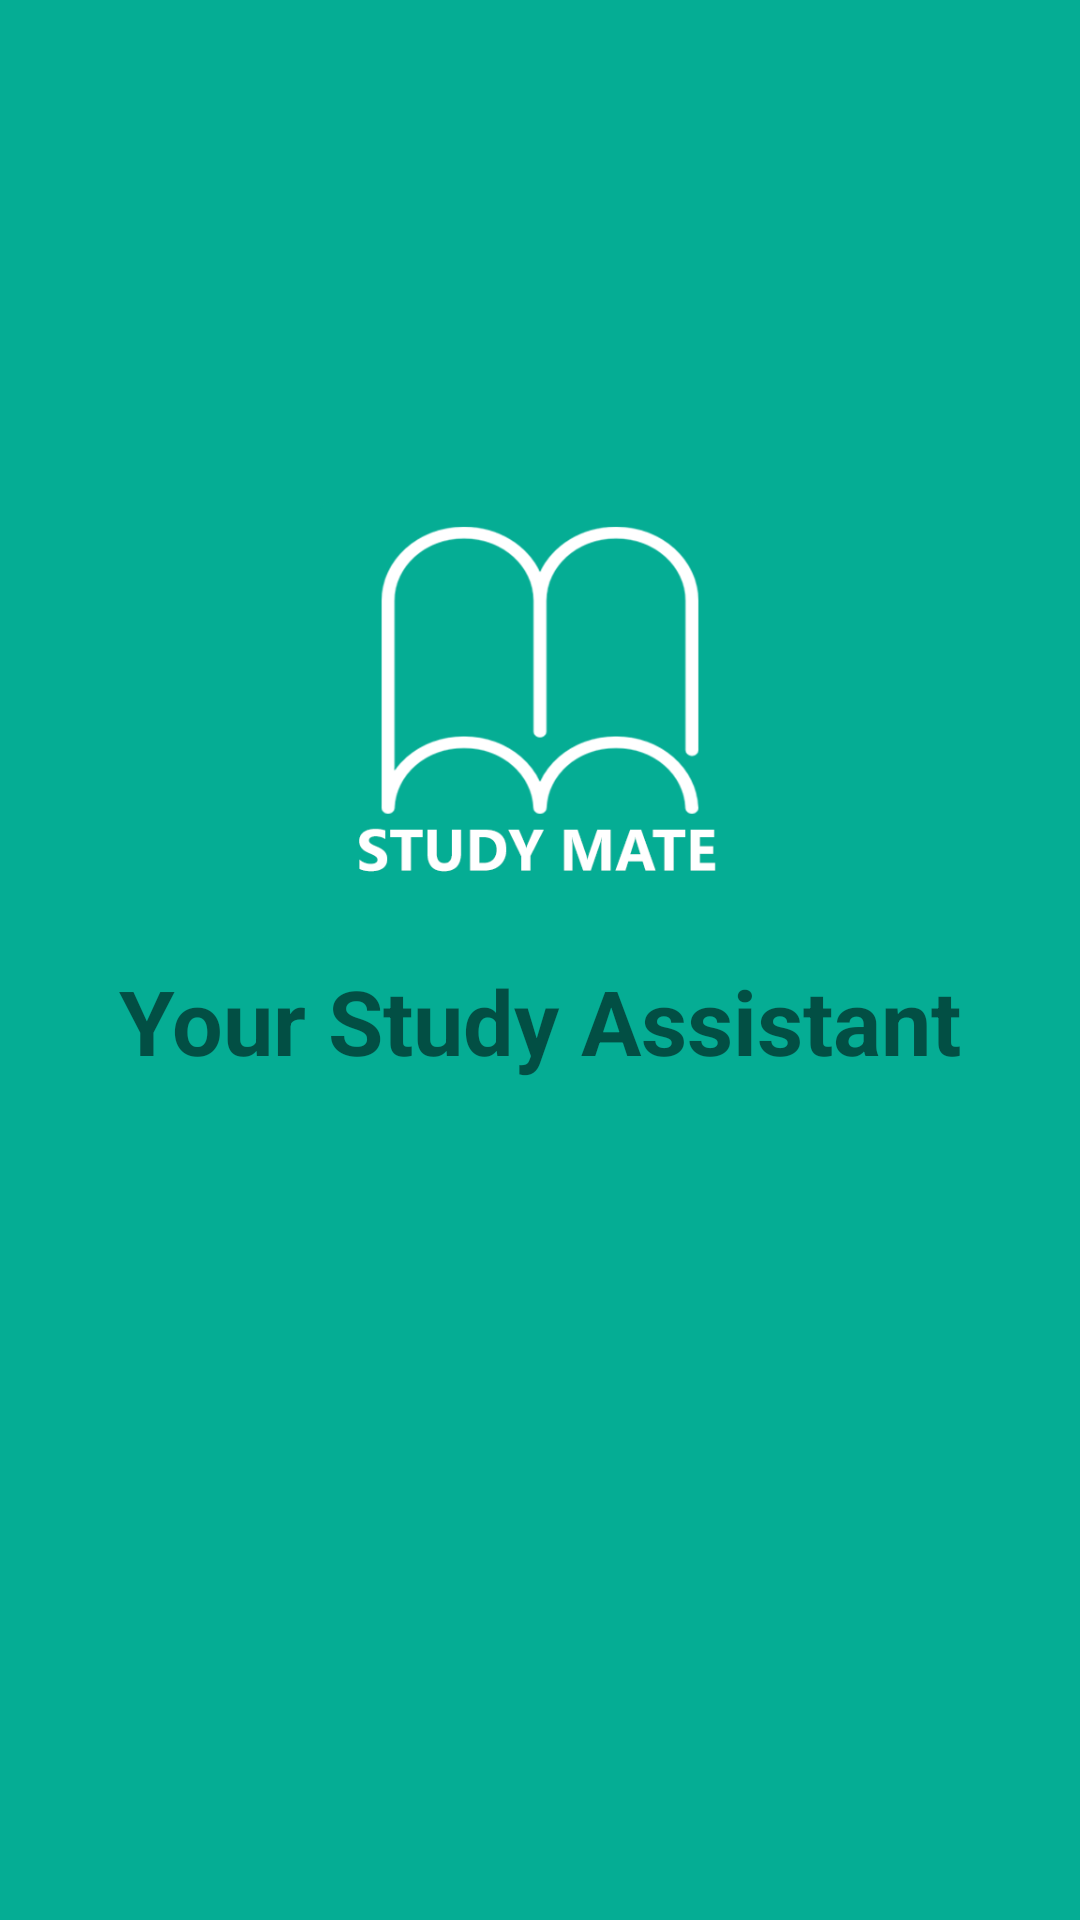

Here is an Android app screen rendered from its layout file. Give the layout XML and the strings, colors and styles it references.
<!-- AndroidManifest.xml: activity theme Theme.AppCompat.Light.NoActionBar.FullScreen -->
<!-- res/layout/activity_splash.xml -->
<?xml version="1.0" encoding="utf-8"?>
<LinearLayout xmlns:android="http://schemas.android.com/apk/res/android"
    xmlns:tools="http://schemas.android.com/tools"
    android:id="@+id/activity_splash"
    android:layout_width="match_parent"
    android:layout_height="match_parent"
    android:background="@color/colorPrimary"
    android:orientation="vertical"
    android:weightSum="8"
    tools:context="com.sumon.studymate.activity.SplashActivity">

    <View
        android:layout_width="match_parent"
        android:layout_height="match_parent"
        android:layout_weight="2"
       />

    <ImageView
        android:id="@+id/ivLogo"
        android:layout_width="match_parent"
        android:layout_height="match_parent"
        android:layout_weight="2"
        android:scaleType="fitCenter"
        android:src="@drawable/ic_app_logo" />

    <LinearLayout
        android:layout_width="match_parent"
        android:layout_height="match_parent"
        android:layout_weight="2"
        android:orientation="vertical">

        <TextView
            android:id="@+id/qouteTV"
            android:layout_width="match_parent"
            android:layout_height="wrap_content"
            android:gravity="center"
            android:text="Your Study Assistant"
            android:textColor="@color/mdtp_white"
            android:textSize="30sp"
            android:textStyle="bold" />
    </LinearLayout>


    <View
        android:layout_width="match_parent"
        android:layout_height="match_parent"
        android:layout_weight="2" />

</LinearLayout>
<!-- resources referenced by this layout -->
<resources>
  <color name="colorPrimary">#05ad94</color>
  <!-- drawable ic_app_logo: png bitmap (drawable-xxhdpi, 41639 bytes) -->
  <style name="Theme.AppCompat.Light.NoActionBar.FullScreen" parent="@style/Theme.AppCompat.Light">
          <item name="windowNoTitle">true</item>
          <item name="windowActionBar">false</item>
          <item name="android:windowFullscreen">true</item>
          <item name="android:windowContentOverlay">@null</item>
          <item name="colorPrimary">@color/colorPrimary</item>
          <item name="colorPrimaryDark">@color/colorPrimaryDark</item>
          <item name="colorAccent">@color/colorAccent</item>
      </style>
  <color name="colorPrimaryDark">#026d5d</color>
  <color name="colorAccent">#FF4081</color>
</resources>
